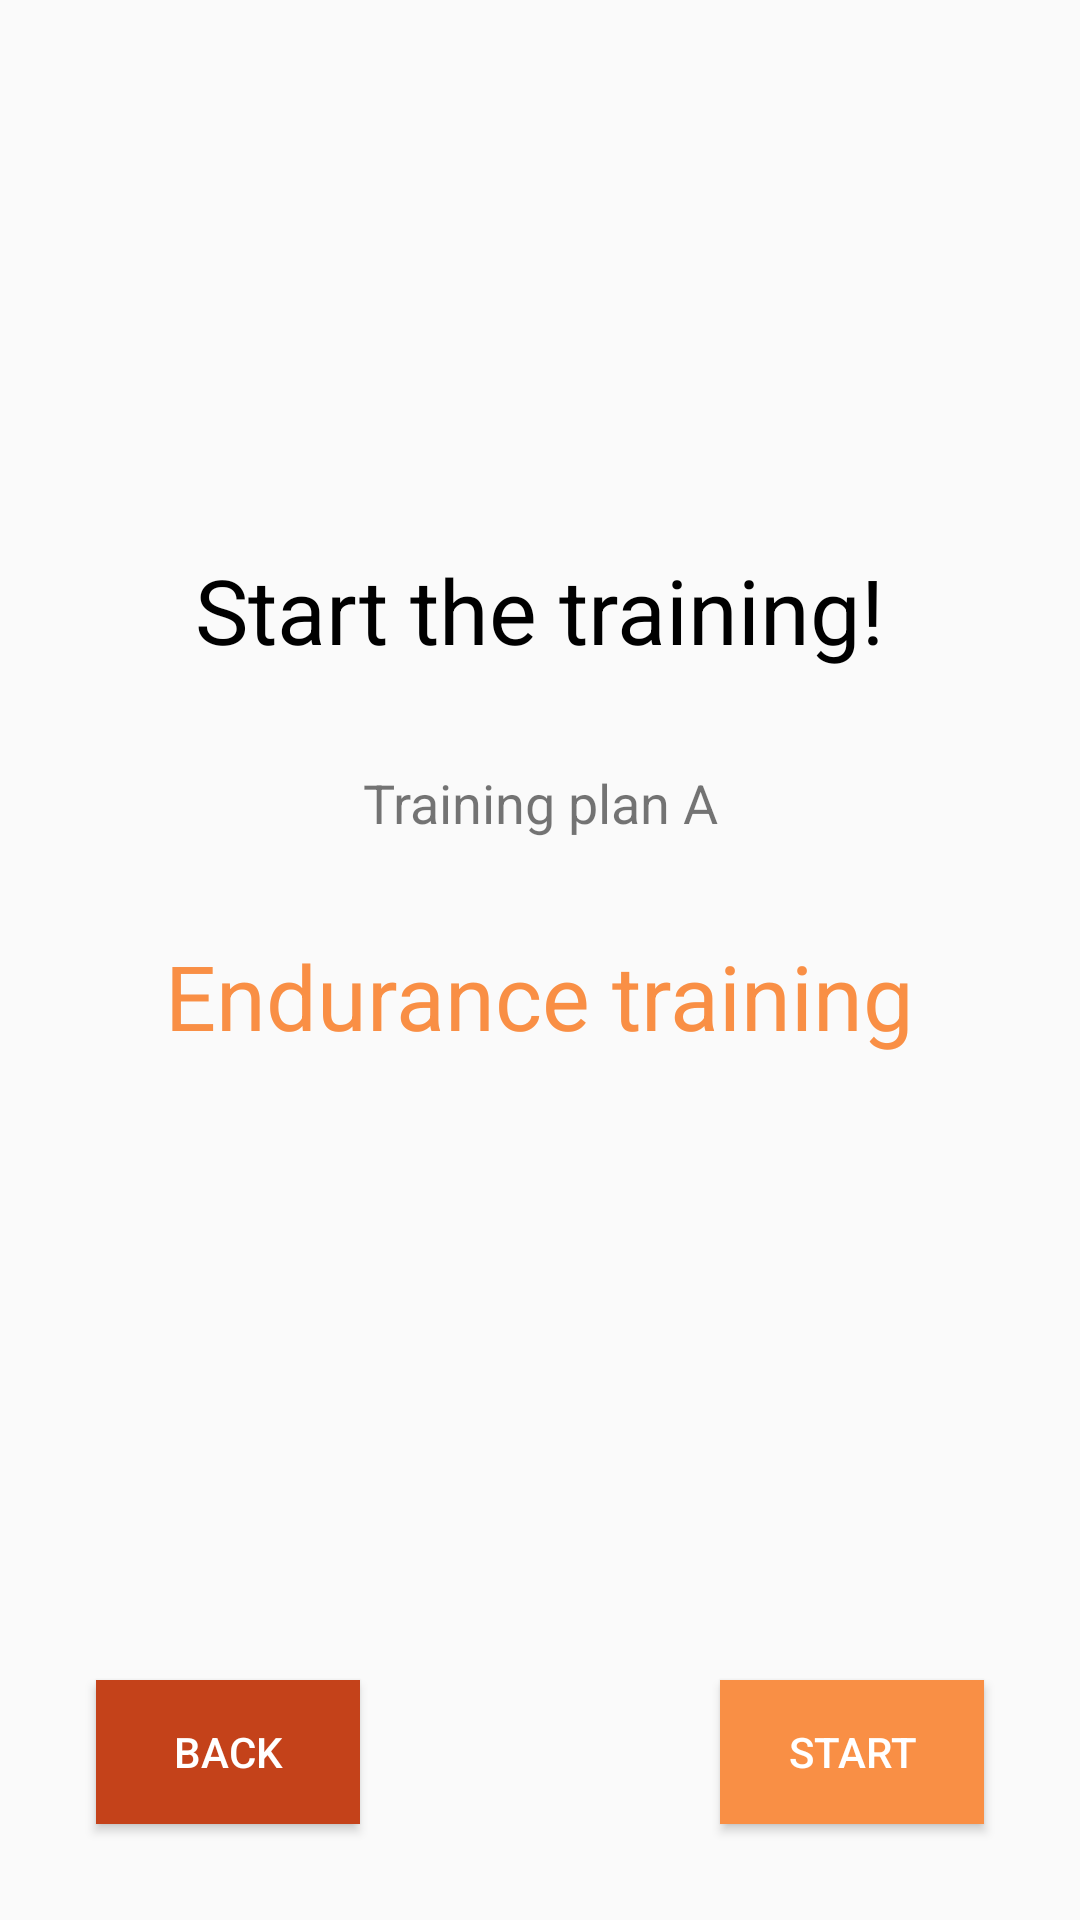

The Android layout XML behind this screen, and the referenced resources:
<!-- AndroidManifest.xml: application theme AppTheme.FullScreen -->
<!-- res/layout/fragment_train_1.xml -->
<?xml version="1.0" encoding="utf-8"?>
<androidx.constraintlayout.widget.ConstraintLayout xmlns:android="http://schemas.android.com/apk/res/android"
    xmlns:app="http://schemas.android.com/apk/res-auto"
    xmlns:tools="http://schemas.android.com/tools"
    android:id="@+id/ConstraintLayout"
    android:layout_width="match_parent"
    android:layout_height="match_parent"
    tools:context=".views.fragment.Train_1">

    <Button
        android:id="@+id/train_1_button_back"
        android:layout_width="wrap_content"
        android:layout_height="wrap_content"
        android:layout_marginBottom="32dp"
        android:layout_marginStart="32dp"
        android:background="@color/colorPrimaryDark"
        android:onClick="finishTrain"
        android:text="@string/back"
        android:textColor="@color/colorWhite"
        app:layout_constraintBottom_toBottomOf="parent"
        app:layout_constraintStart_toStartOf="parent" />

    <Button
        android:id="@+id/button"
        android:layout_width="wrap_content"
        android:layout_height="wrap_content"
        android:layout_marginBottom="32dp"
        android:layout_marginEnd="32dp"
        android:background="@color/colorPrimary"
        android:onClick="startRun"
        android:text="@string/start"
        android:textColor="@color/colorWhite"
        app:layout_constraintBottom_toBottomOf="parent"
        app:layout_constraintEnd_toEndOf="parent" />

    <TextView
        android:id="@+id/textView2"
        android:layout_width="wrap_content"
        android:layout_height="wrap_content"
        android:layout_marginTop="183dp"
        android:text="Start the training!"
        android:textColor="@color/colorBlack"
        android:textSize="30sp"
        app:layout_constraintEnd_toEndOf="parent"
        app:layout_constraintStart_toStartOf="parent"
        app:layout_constraintTop_toTopOf="parent" />

    <TextView
        android:id="@+id/textView4"
        android:layout_width="wrap_content"
        android:layout_height="wrap_content"
        android:layout_marginTop="32dp"
        android:text="Training plan A"
        android:textSize="18sp"
        app:layout_constraintEnd_toEndOf="parent"
        app:layout_constraintStart_toStartOf="parent"
        app:layout_constraintTop_toBottomOf="@+id/textView2" />

    <TextView
        android:id="@+id/textView6"
        android:layout_width="wrap_content"
        android:layout_height="wrap_content"
        android:layout_marginTop="32dp"
        android:text="Endurance training"
        android:textColor="@color/colorPrimary"
        android:textSize="30sp"
        app:layout_constraintEnd_toEndOf="parent"
        app:layout_constraintStart_toStartOf="parent"
        app:layout_constraintTop_toBottomOf="@+id/textView4" />
</androidx.constraintlayout.widget.ConstraintLayout>
<!-- resources referenced by this layout -->
<resources>
  <color name="colorBlack">#000000</color>
  <color name="colorPrimary">#F98F45</color>
  <color name="colorPrimaryDark">#C4421A</color>
  <color name="colorWhite">#FFFFFF</color>
  <string name="back">back</string>
  <string name="start">Start</string>
  <style name="AppTheme.FullScreen" parent="@style/Theme.AppCompat.Light.NoActionBar">
          <item name="colorPrimary">@color/colorPrimary</item>
          <item name="colorPrimaryDark">@color/colorPrimaryDark</item>
          <item name="colorAccent">@color/colorAccent</item>
      </style>
  <color name="colorAccent">#12908E</color>
</resources>
